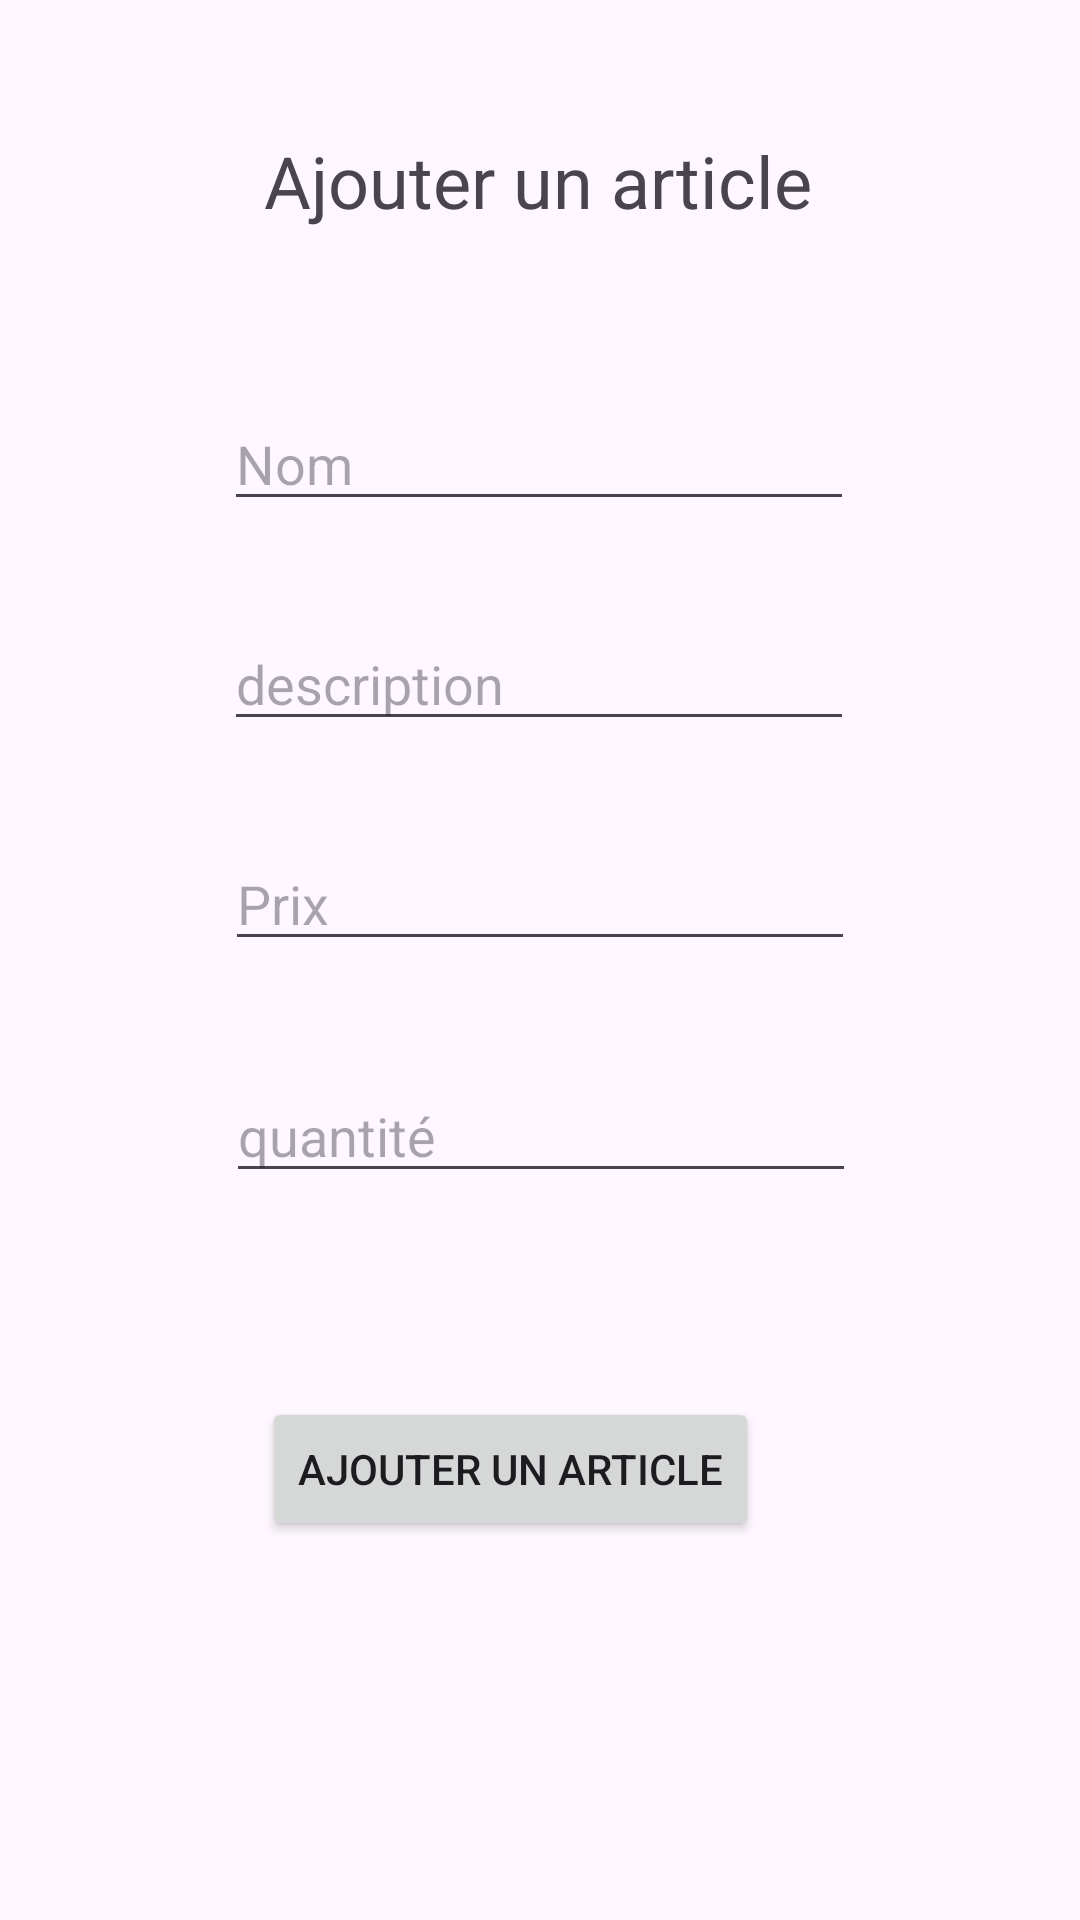

Produce the Android XML layout that renders to this screen, including the resource entries it uses.
<!-- AndroidManifest.xml: application theme Theme.P2025_Gestion_Article -->
<!-- res/layout/ajout_articles.xml -->
<?xml version="1.0" encoding="utf-8"?>
<androidx.constraintlayout.widget.ConstraintLayout xmlns:android="http://schemas.android.com/apk/res/android"
    xmlns:app="http://schemas.android.com/apk/res-auto"
    xmlns:tools="http://schemas.android.com/tools"
    android:layout_width="match_parent"
    android:layout_height="match_parent">

    <TextView
        android:id="@+id/textView4"
        android:layout_width="wrap_content"
        android:layout_height="wrap_content"
        android:layout_marginTop="44dp"
        android:text="Ajouter un article"
        android:textSize="24sp"
        app:layout_constraintEnd_toEndOf="parent"
        app:layout_constraintHorizontal_bias="0.497"
        app:layout_constraintStart_toStartOf="parent"
        app:layout_constraintTop_toTopOf="parent" />

    <EditText
        android:id="@+id/editTextText"
        android:layout_width="wrap_content"
        android:layout_height="wrap_content"
        android:layout_marginTop="56dp"
        android:ems="10"
        android:inputType="text"
        android:hint="Nom"
        app:layout_constraintEnd_toEndOf="parent"
        app:layout_constraintHorizontal_bias="0.497"
        app:layout_constraintStart_toStartOf="parent"
        app:layout_constraintTop_toBottomOf="@+id/textView4" />

    <EditText
        android:id="@+id/editTextText2"
        android:layout_width="wrap_content"
        android:layout_height="wrap_content"
        android:layout_marginTop="32dp"
        android:ems="10"
        android:inputType="text"
        android:hint="description"
        app:layout_constraintEnd_toEndOf="parent"
        app:layout_constraintHorizontal_bias="0.497"
        app:layout_constraintStart_toStartOf="parent"
        app:layout_constraintTop_toBottomOf="@+id/editTextText" />

    <EditText
        android:id="@+id/editTextText3"
        android:layout_width="wrap_content"
        android:layout_height="wrap_content"
        android:layout_marginTop="32dp"
        android:ems="10"
        android:inputType="text"
        android:hint="Prix"
        app:layout_constraintEnd_toEndOf="parent"
        app:layout_constraintStart_toStartOf="parent"
        app:layout_constraintTop_toBottomOf="@+id/editTextText2" />

    <EditText
        android:id="@+id/editTextText4"
        android:layout_width="wrap_content"
        android:layout_height="wrap_content"
        android:layout_marginTop="36dp"
        android:ems="10"
        android:inputType="text"
        android:hint="quantité"
        app:layout_constraintEnd_toEndOf="parent"
        app:layout_constraintHorizontal_bias="0.502"
        app:layout_constraintStart_toStartOf="parent"
        app:layout_constraintTop_toBottomOf="@+id/editTextText3" />

    <Button
        android:id="@+id/button3"
        android:layout_width="wrap_content"
        android:layout_height="wrap_content"
        android:layout_marginTop="68dp"
        android:text="Ajouter un article"
        app:layout_constraintEnd_toEndOf="parent"
        app:layout_constraintHorizontal_bias="0.45"
        app:layout_constraintStart_toStartOf="parent"
        app:layout_constraintTop_toBottomOf="@+id/editTextText4" />
</androidx.constraintlayout.widget.ConstraintLayout>
<!-- resources referenced by this layout -->
<resources>
  <style name="Theme.P2025_Gestion_Article" parent="Base.Theme.P2025_Gestion_Article" />
  <style name="Base.Theme.P2025_Gestion_Article" parent="Theme.Material3.DayNight.NoActionBar">
          
          
      </style>
</resources>
